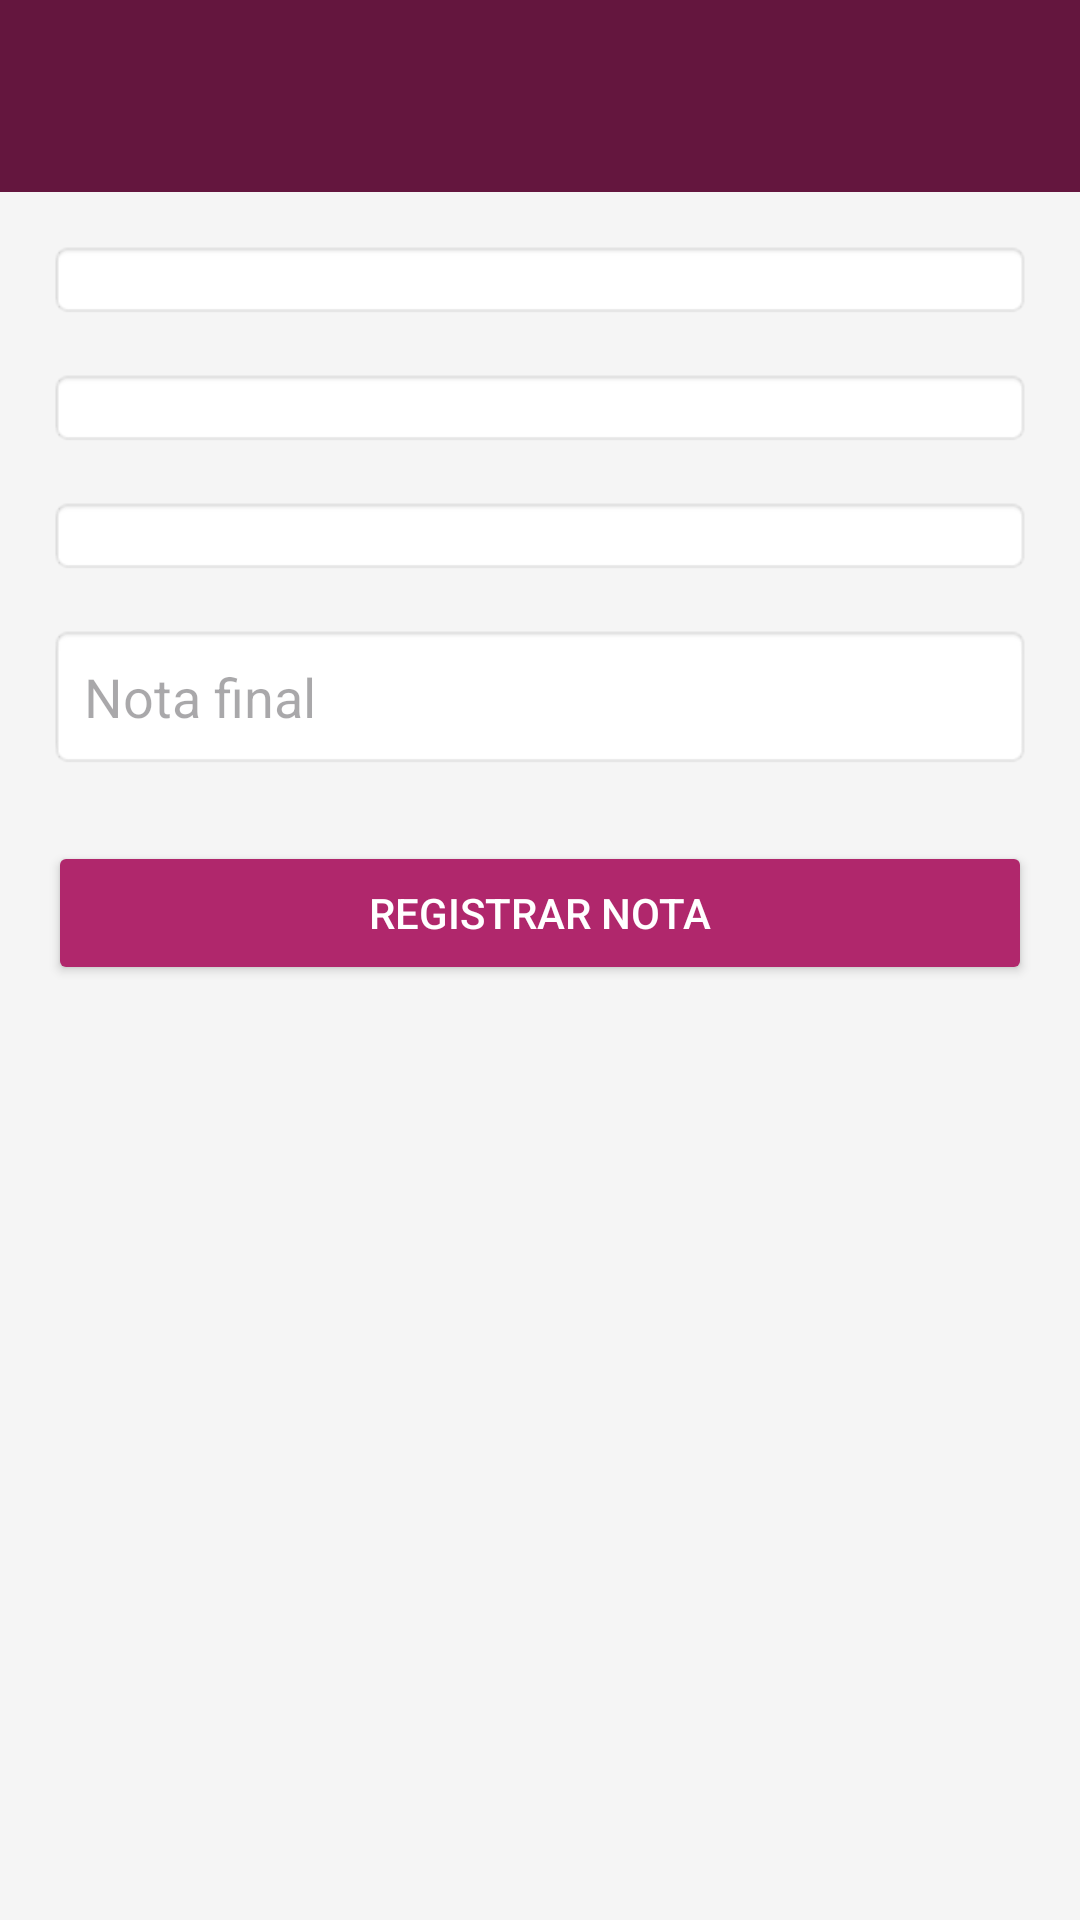

Produce the Android XML layout that renders to this screen, including the resource entries it uses.
<!-- AndroidManifest.xml: application theme Theme.EvalSv -->
<!-- res/layout/activity_register_grades.xml -->
<?xml version="1.0" encoding="utf-8"?>
<androidx.constraintlayout.widget.ConstraintLayout
    xmlns:android="http://schemas.android.com/apk/res/android"
    xmlns:app="http://schemas.android.com/apk/res-auto"
    xmlns:tools="http://schemas.android.com/tools"
    android:id="@+id/registerGrade"
    android:layout_width="match_parent"
    android:layout_height="match_parent"
    android:fitsSystemWindows="true"
    android:background="@color/white_bg"
    tools:context=".RegisterGradesActivity">

    
    <androidx.appcompat.widget.Toolbar
        android:id="@+id/toolbar"
        android:layout_width="match_parent"
        android:layout_height="?attr/actionBarSize"
        android:background="@color/purple_primary"
        android:elevation="4dp"
        android:theme="@style/ThemeOverlay.AppCompat.Dark.ActionBar"
        app:layout_constraintTop_toTopOf="parent"
        app:layout_constraintStart_toStartOf="parent"
        app:layout_constraintEnd_toEndOf="parent"
        app:titleTextColor="@android:color/white" />

    
    <LinearLayout
        android:id="@+id/layoutContent"
        android:layout_width="match_parent"
        android:layout_height="wrap_content"
        android:orientation="vertical"
        android:padding="16dp"
        app:layout_constraintTop_toBottomOf="@id/toolbar"
        app:layout_constraintStart_toStartOf="parent"
        app:layout_constraintEnd_toEndOf="parent">

        
        <Spinner
            android:id="@+id/spinnerEstudiante"
            android:layout_width="match_parent"
            android:layout_height="wrap_content"
            android:spinnerMode="dropdown"
            android:padding="12dp"
            android:background="@android:drawable/editbox_background_normal" />

        
        <Spinner
            android:id="@+id/spinnerGrado"
            android:layout_width="match_parent"
            android:layout_height="wrap_content"
            android:layout_marginTop="16dp"
            android:spinnerMode="dropdown"
            android:padding="12dp"
            android:background="@android:drawable/editbox_background_normal" />

        
        <Spinner
            android:id="@+id/spinnerMateria"
            android:layout_width="match_parent"
            android:layout_height="wrap_content"
            android:layout_marginTop="16dp"
            android:spinnerMode="dropdown"
            android:padding="12dp"
            android:background="@android:drawable/editbox_background_normal" />

        
        <EditText
            android:id="@+id/editTextNotaFinal"
            android:layout_width="match_parent"
            android:layout_height="wrap_content"
            android:layout_marginTop="16dp"
            android:hint="Nota final"
            android:inputType="numberDecimal"
            android:padding="12dp"
            android:background="@android:drawable/editbox_background_normal" />

        
        <Button
            android:id="@+id/btnRegistrarNota"
            android:layout_width="match_parent"
            android:layout_height="wrap_content"
            android:text="Registrar Nota"
            android:backgroundTint="@color/purple_secondary"
            android:textColor="@android:color/white"
            android:layout_marginTop="24dp"
            android:padding="12dp" />

    </LinearLayout>


</androidx.constraintlayout.widget.ConstraintLayout>
<!-- resources referenced by this layout -->
<resources>
  <color name="purple_primary">#64163E</color>
  <color name="purple_secondary">#B0276C</color>
  <color name="white_bg">#F5F5F5</color>
  <style name="Theme.EvalSv" parent="Base.Theme.EvalSv" />
  <style name="Base.Theme.EvalSv" parent="Theme.Material3.DayNight.NoActionBar">
          
          
      </style>
</resources>
